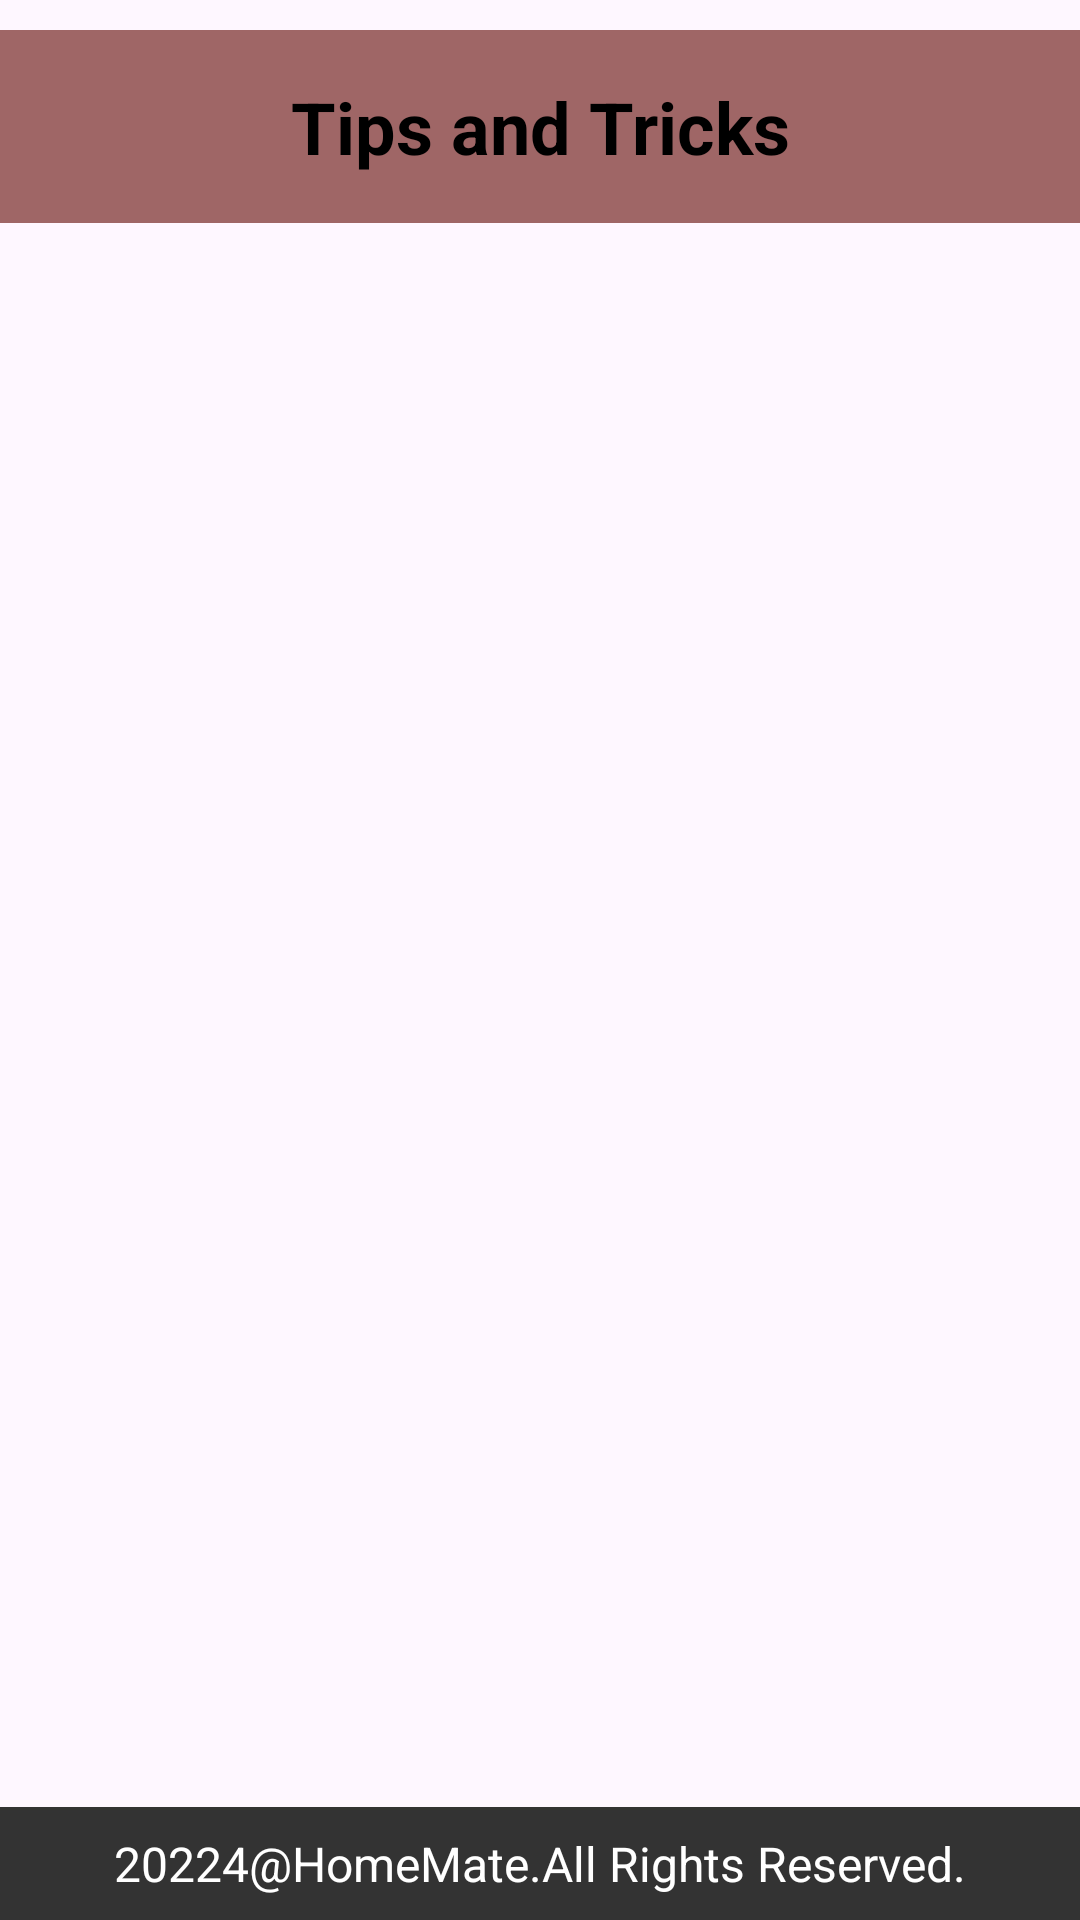

Write the Android layout XML for this screen, with the resource values it uses.
<!-- AndroidManifest.xml: application theme Theme.HOMEMATE -->
<!-- res/layout/activity_tipsand_tricks.xml -->
<?xml version="1.0" encoding="utf-8"?>
<LinearLayout xmlns:android="http://schemas.android.com/apk/res/android"
    android:layout_width="match_parent"
    android:layout_height="match_parent"
    android:orientation="vertical">

    <TextView
        android:id="@+id/tips_and_tricks_title"
        android:layout_width="match_parent"
        android:layout_height="wrap_content"
        android:text="Tips and Tricks"
        android:textSize="24sp"
        android:textStyle="bold"
        android:textColor="#000000"
        android:background="@color/brown"
        android:padding="16dp"
        android:textAlignment="center"
        android:gravity="center"
        android:layout_marginTop="10dp"
        android:layout_marginBottom="10dp"/>

    <ExpandableListView
        android:id="@+id/expandable_list_view"
        android:layout_width="match_parent"
        android:layout_height="0dp"
        android:layout_weight="1"
        android:divider="@android:color/white"
        android:dividerHeight="10dp"/>

    <TextView
        android:id="@+id/footer_text"
        android:layout_width="match_parent"
        android:layout_height="wrap_content"
        android:textSize="16sp"
        android:textColor="#ffffff"
        android:text="20224@HomeMate.All Rights Reserved."
        android:background="#333333"
        android:padding="8dp"
        android:textAlignment="center"/>

</LinearLayout>
<!-- resources referenced by this layout -->
<resources>
  <color name="brown">#9F6666</color>
  <style name="Theme.HOMEMATE" parent="Base.Theme.HOMEMATE" />
  <style name="Base.Theme.HOMEMATE" parent="Theme.Material3.DayNight.NoActionBar">
          
          
      </style>
</resources>
